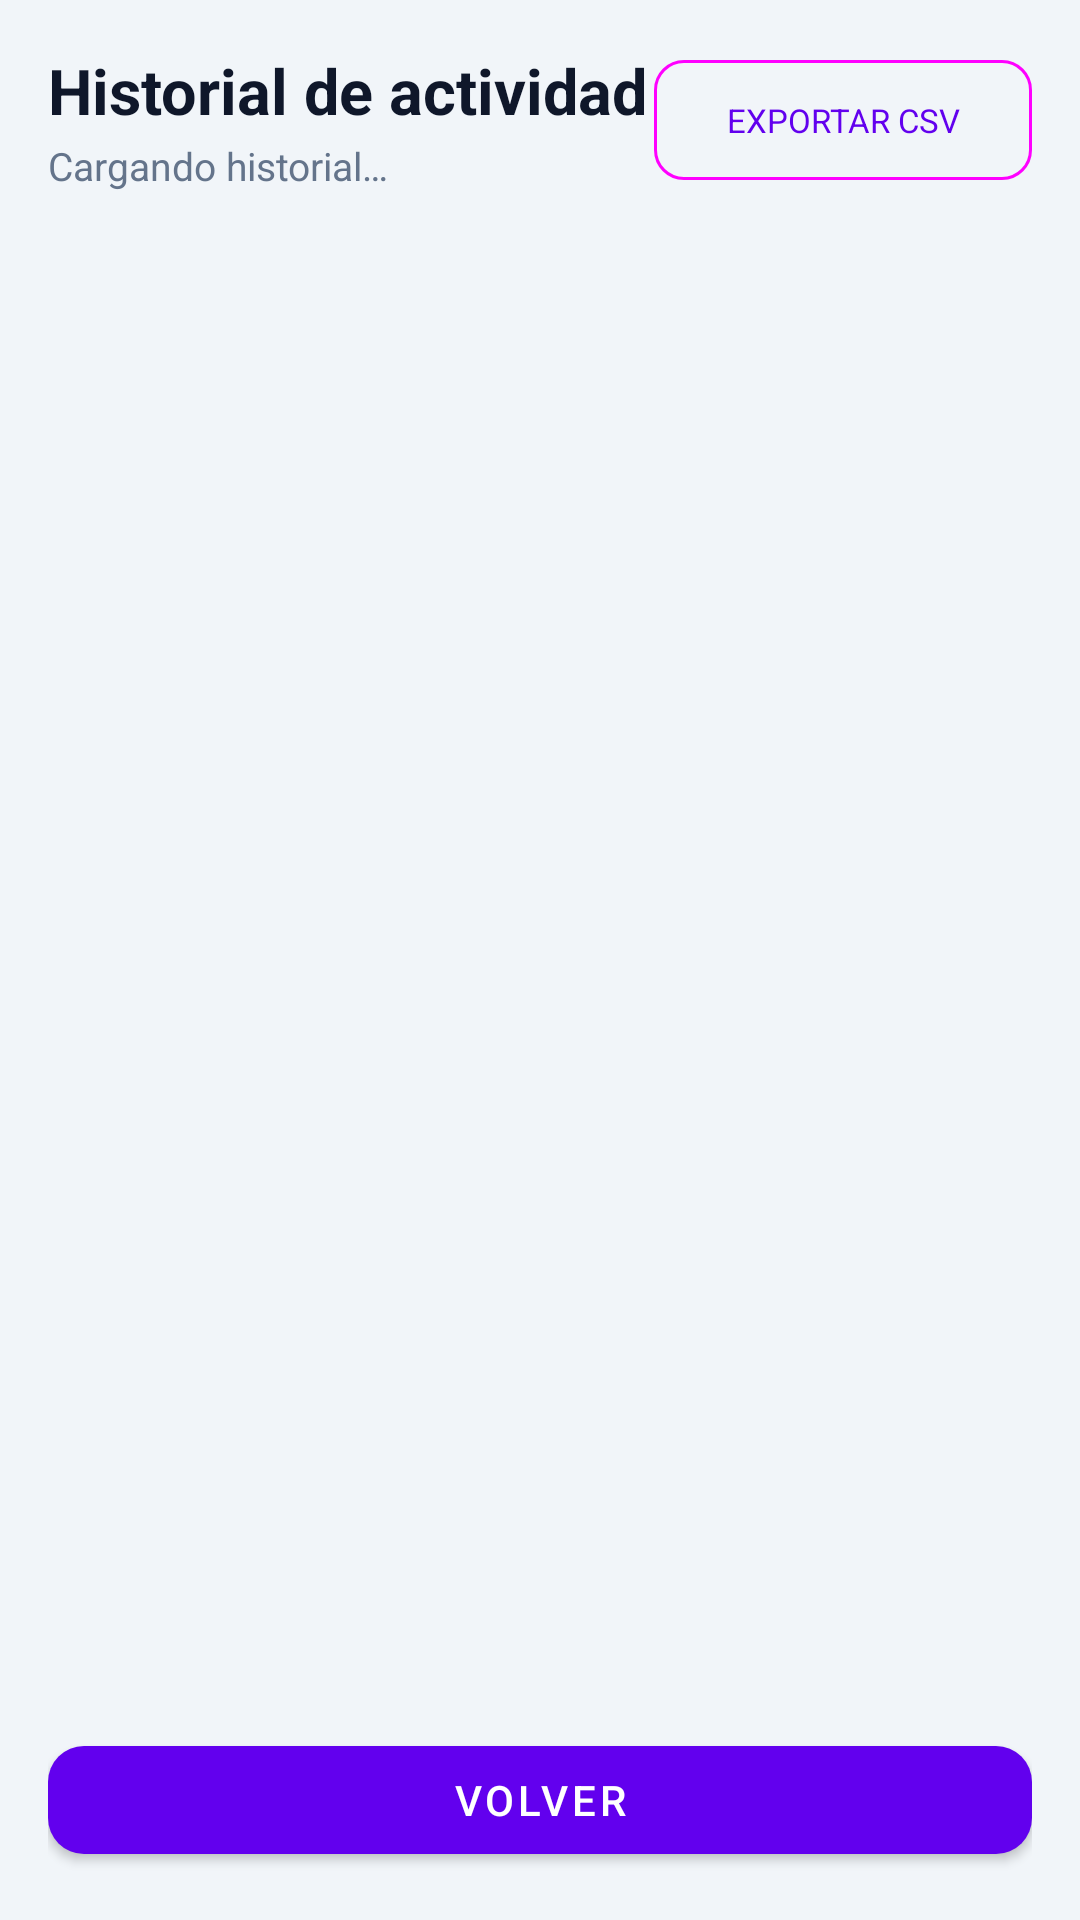

Write the Android layout XML for this screen, with the resource values it uses.
<!-- AndroidManifest.xml: application theme Theme.MaterialComponents.DayNight.NoActionBar -->
<!-- res/layout/activity_historial.xml -->
<?xml version="1.0" encoding="utf-8"?>
<LinearLayout xmlns:android="http://schemas.android.com/apk/res/android"
    xmlns:app="http://schemas.android.com/apk/res-auto"
    android:layout_width="match_parent"
    android:layout_height="match_parent"
    android:background="#F1F5F9"
    android:orientation="vertical"
    android:padding="16dp">

    <LinearLayout
        android:layout_width="match_parent"
        android:layout_height="wrap_content"
        android:baselineAligned="false"
        android:gravity="center_vertical"
        android:orientation="horizontal">

        <LinearLayout
            android:layout_width="0dp"
            android:layout_height="wrap_content"
            android:layout_weight="1"
            android:orientation="vertical">

            <TextView
                android:layout_width="wrap_content"
                android:layout_height="wrap_content"
                android:text="@string/historial_titulo"
                android:textColor="#0F172A"
                android:textSize="21sp"
                android:textStyle="bold" />

            <TextView
                android:id="@+id/tvResumenHistorial"
                android:layout_width="wrap_content"
                android:layout_height="wrap_content"
                android:layout_marginTop="2dp"
                android:text="@string/historial_cargando"
                android:textColor="#64748B"
                android:textSize="13sp" />
        </LinearLayout>

        <com.google.android.material.button.MaterialButton
            android:id="@+id/btnExportarCsv"
            style="@style/Widget.Material3.Button.OutlinedButton"
            android:layout_width="wrap_content"
            android:layout_height="wrap_content"
            android:text="@string/historial_exportar"
            android:textSize="11sp"
            app:cornerRadius="10dp" />
    </LinearLayout>

    <FrameLayout
        android:id="@+id/contenedorPanelFijo"
        android:layout_width="match_parent"
        android:layout_height="wrap_content"
        android:layout_marginTop="10dp" />

    <LinearLayout
        android:id="@+id/contenedorFiltros"
        android:layout_width="match_parent"
        android:layout_height="wrap_content"
        android:layout_marginTop="8dp"
        android:orientation="horizontal" />

    <ScrollView
        android:layout_width="match_parent"
        android:layout_height="0dp"
        android:layout_marginTop="8dp"
        android:layout_weight="1"
        android:fillViewport="true">

        <LinearLayout
            android:id="@+id/contenedorHistorial"
            android:layout_width="match_parent"
            android:layout_height="wrap_content"
            android:orientation="vertical" />
    </ScrollView>

    <com.google.android.material.button.MaterialButton
        android:id="@+id/btnVolverHistorial"
        android:layout_width="match_parent"
        android:layout_height="wrap_content"
        android:layout_marginTop="10dp"
        android:text="@string/historial_volver"
        app:cornerRadius="12dp" />

</LinearLayout>
<!-- resources referenced by this layout -->
<resources>
  <string name="historial_cargando">Cargando historial…</string>
  <string name="historial_exportar">EXPORTAR CSV</string>
  <string name="historial_titulo">Historial de actividad</string>
  <string name="historial_volver">VOLVER</string>
</resources>
